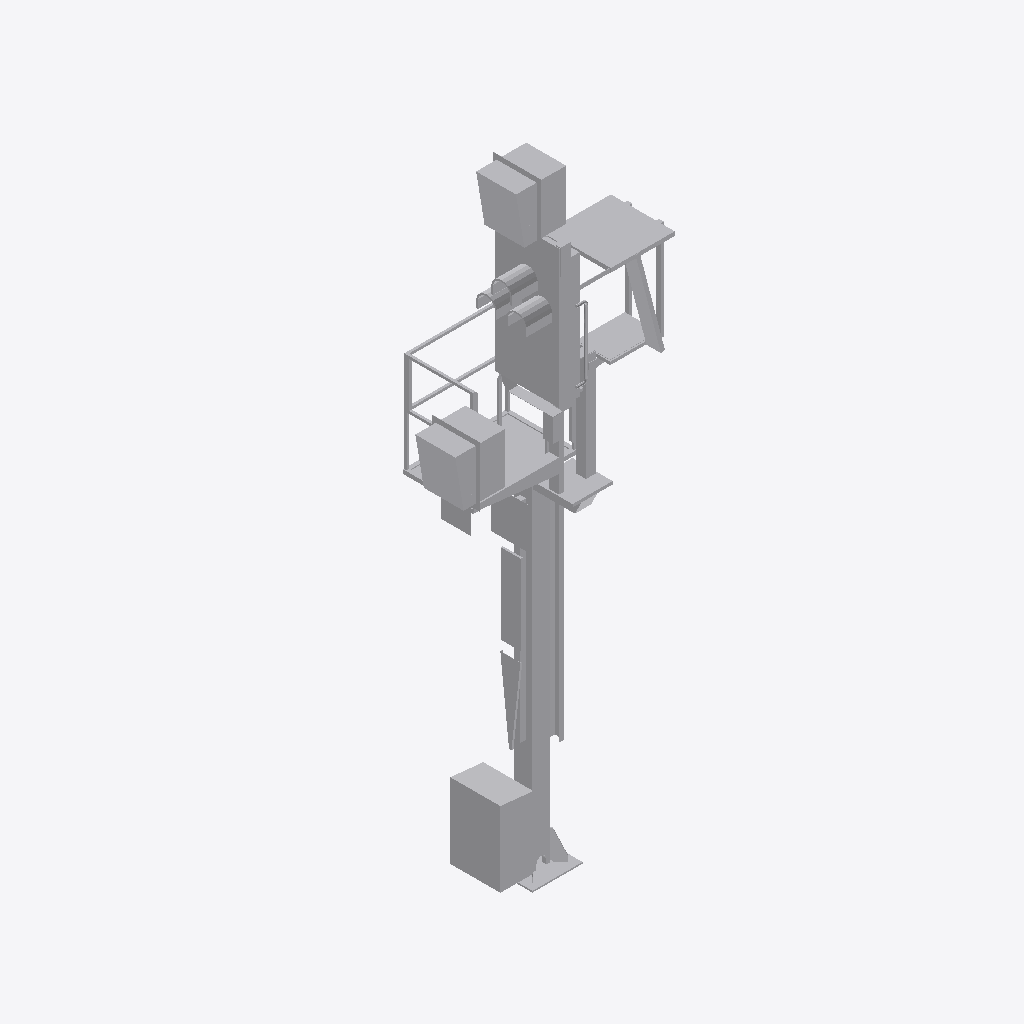
Isometric view of an IFC building model (IFC-SPF (STEP), schema IFC2X3, length unit metre), seen from the south-west, elements coloured by IFC class: 1 other element (light grey).
Extent 2.1 m × 1.3 m × 6.5 m (x, y, z). Storeys (1): Ebene 1 at 0.00 m. Elements (1): 1 IfcBuildingElementProxy.

HEADER;
FILE_DESCRIPTION(('ViewDefinition [CoordinationView_V2.0]'),'2;1');
FILE_NAME('','2022-12-02T13:48:46',(''),(''),'The EXPRESS Data Manager Version 5.02.0100.07 : ','20211019_1515(x64) - Exporter 20.2.60.15 - Defau','');
FILE_SCHEMA(('IFC2X3'));
ENDSEC;
DATA;
#104=IFCPROJECT('10geFgfAv5bu3VJ3E2kXks',#41,'',$,$,'','',(#96),#91);
#25788=IFCSITE('10geFgfAv5bu3VJ3E2kXkq',#41,'Default',$,$,#25785,$,$,.ELEMENT.,(42,24,53,508911),(-71,-15,-29,-58837),0.0,$,$);
#114=IFCBUILDING('10geFgfAv5bu3VJ3E2kXkt',#41,'',$,$,#32,$,'',.ELEMENT.,$,$,$);
#123=IFCBUILDINGSTOREY('10geFgfAv5bu3VJ3DzHUB9',#41,'Ebene 1',$,'Ebene:Ebene 1',#121,$,'Ebene 1',.ELEMENT.,0.0);
#25751=IFCBUILDINGELEMENTPROXY('0O_zjoFbDD18DniCUbhOOX',#41,'S 8000.5.7-2-6_M3500-A400-Zu-HS-Zo-L_LOD200-300:S 8000.5.7-2-6_M3500-A400-Zu-HS-Zo-L_LOD200-300:3346',$,'S 8000.5.7-2-6_M3500-A400-Zu-HS-Zo-L_LOD200-300:S 8000.5.7-2-6_M3500-A400-Zu-HS-Zo-L_LOD200-300',#25749,#25744,'3346',$);
ENDSEC;
